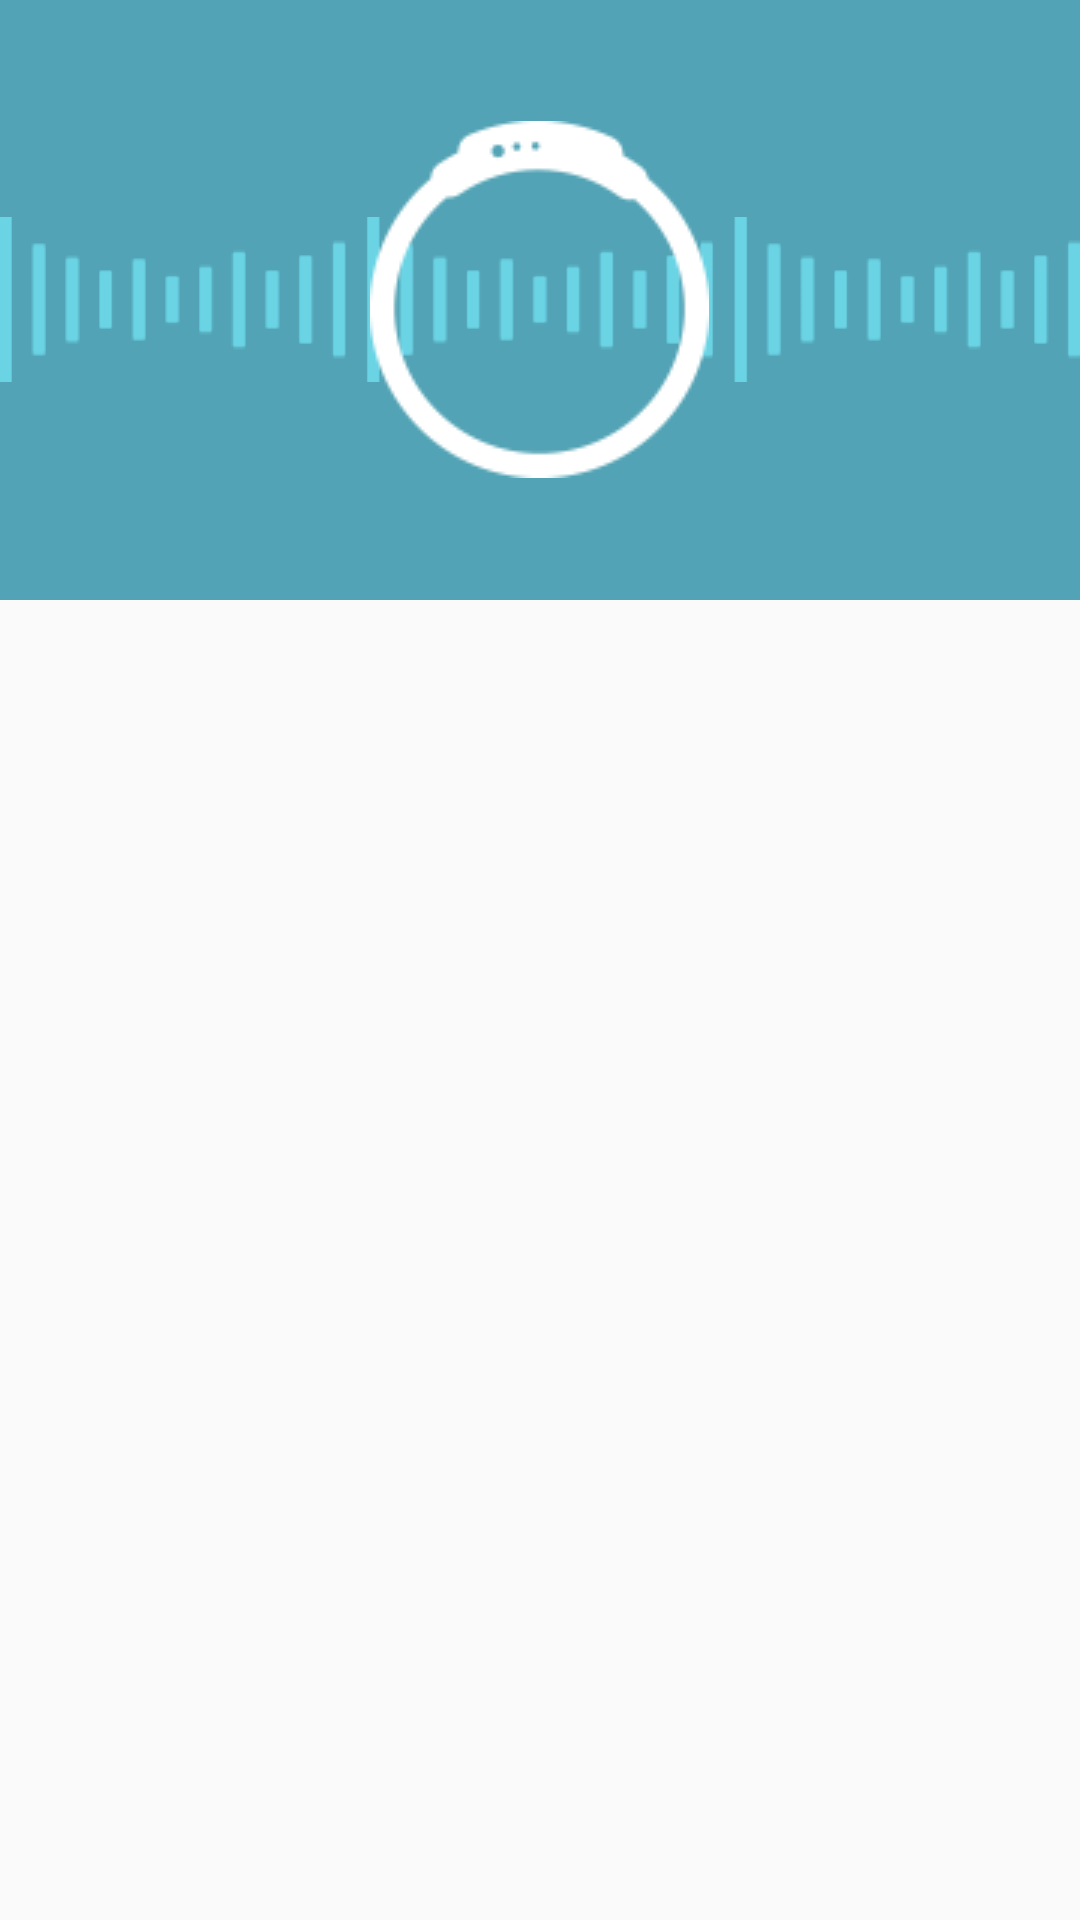

Reconstruct the res/layout file that produces this screen, plus the resources it refers to.
<!-- AndroidManifest.xml: application theme AppTheme -->
<!-- res/layout/activity_device.xml -->
<?xml version="1.0" encoding="utf-8"?>
<LinearLayout xmlns:android="http://schemas.android.com/apk/res/android"
    xmlns:aapt="http://schemas.android.com/aapt"
    xmlns:app="http://schemas.android.com/apk/res-auto"
    android:layout_width="match_parent"
    android:layout_height="match_parent"
    android:orientation="vertical">



    <RelativeLayout
        android:layout_width="match_parent"
        android:layout_height="200dp"
        android:background="@color/topbar_step">

        <FrameLayout
            android:layout_width="match_parent"
            android:layout_height="wrap_content"
            android:layout_centerVertical="true">

            <ImageView
                android:id="@+id/iv_search_anim1"
                android:layout_width="match_parent"
                android:layout_height="wrap_content"
                android:layout_gravity="center_vertical"
                android:scaleType="fitXY"
                android:src="@drawable/search_anim" />

            <ImageView
                android:id="@+id/iv_search_anim2"
                android:layout_width="match_parent"
                android:layout_height="wrap_content"
                android:layout_gravity="center_vertical"
                android:scaleType="fitXY"
                android:src="@drawable/search_anim" />

            <ImageView
                android:layout_width="wrap_content"
                android:layout_height="wrap_content"
                android:layout_gravity="center"
                android:src="@drawable/band_unconnect" />
        </FrameLayout>

        <TextView
            android:id="@+id/tv_device_hint"
            android:layout_width="wrap_content"
            android:layout_height="wrap_content"
            android:layout_alignParentBottom="true"
            android:layout_centerHorizontal="true"
            android:layout_marginBottom="10dp"
            android:textColor="@color/white"
            android:textSize="@dimen/textSize14" />
    </RelativeLayout>

    <FrameLayout
        android:layout_width="match_parent"
        android:layout_height="match_parent">

        <ListView
            android:id="@+id/listview"
            android:layout_width="match_parent"
            android:layout_height="match_parent"
            android:choiceMode="singleChoice" />


    </FrameLayout>
</LinearLayout>
<!-- resources referenced by this layout -->
<resources>
  <color name="topbar_step">#52a3b5</color>
  <color name="white">#ffffff</color>
  <dimen name="textSize14">14sp</dimen>
  <!-- drawable band_unconnect: png bitmap (drawable-v24, 2678 bytes) -->
  <!-- drawable search_anim: png bitmap (drawable-v24, 632 bytes) -->
  <style name="AppTheme" parent="Theme.AppCompat.Light.DarkActionBar">
          
          <item name="colorPrimary">@color/colorPrimary</item>
  
      </style>
  <color name="colorPrimary">#52a3b5</color>
</resources>
